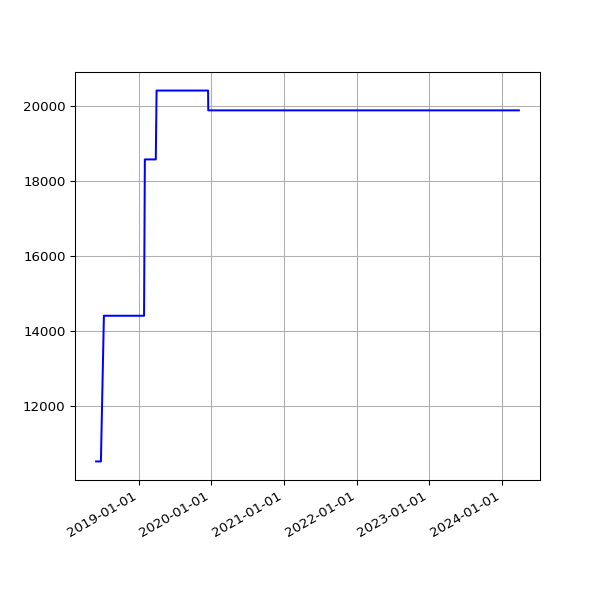

Data behind this chart, as committed beside it:
date, value
2018-06-01 05:44:15 +0100, 10521
2018-06-04 05:24:39 +0100, 10521
2018-06-07 06:06:31 +0100, 10521
2018-06-25 05:53:05 +0100, 10521
2018-07-10 06:31:48 +0100, 14411
2018-07-16 06:27:33 +0100, 14411
2018-07-22 06:28:04 +0100, 14411
2018-07-25 06:33:35 +0100, 14411
2018-07-28 06:42:39 +0100, 14411
2018-08-01 06:05:11 +0100, 14411
2018-08-04 05:47:50 +0100, 14411
2018-08-07 06:16:22 +0100, 14411
2018-08-10 06:44:44 +0100, 14411
2018-08-13 06:18:24 +0100, 14411
2018-08-16 06:36:33 +0100, 14411
2018-08-19 06:01:25 +0100, 14411
2018-08-22 06:51:37 +0100, 14411
2018-08-25 06:24:08 +0100, 14411
2018-08-28 06:26:32 +0100, 14411
2018-09-01 05:58:49 +0100, 14411
2018-09-04 05:55:32 +0100, 14411
2018-09-07 05:52:57 +0100, 14411
2018-09-10 06:01:53 +0100, 14411
2018-09-13 05:45:39 +0100, 14411
2018-09-16 05:46:46 +0100, 14411
2018-09-19 06:33:00 +0100, 14411
2018-09-22 05:54:16 +0100, 14411
2018-09-25 05:59:08 +0100, 14411
2018-10-04 06:11:36 +0100, 14411
2018-10-07 06:27:15 +0100, 14411
2018-10-10 06:46:32 +0100, 14411
2018-10-13 05:53:53 +0100, 14411
2018-10-16 06:26:10 +0100, 14411
2018-10-19 07:06:25 +0100, 14411
2018-10-22 07:10:20 +0100, 14411
2018-10-25 06:00:59 +0100, 14411
2018-10-28 05:13:53 +0000, 14411
2018-11-01 06:49:27 +0000, 14411
2018-11-04 06:12:54 +0000, 14411
2018-11-07 06:03:06 +0000, 14411
2018-11-10 06:10:02 +0000, 14411
2018-11-13 06:13:10 +0000, 14411
2018-11-16 06:06:18 +0000, 14411
2018-11-19 06:13:27 +0000, 14411
2018-11-22 06:43:41 +0000, 14411
2018-11-25 06:14:56 +0000, 14411
2018-12-01 06:23:51 +0000, 14411
2018-12-04 07:04:53 +0000, 14411
2018-12-07 06:14:22 +0000, 14411
2018-12-10 06:27:57 +0000, 14411
2018-12-13 06:31:09 +0000, 14411
2018-12-16 06:21:57 +0000, 14411
2018-12-19 06:31:52 +0000, 14411
2018-12-22 06:31:39 +0000, 14411
2018-12-25 06:50:52 +0000, 14411
2018-12-28 07:09:18 +0000, 14411
2019-01-01 06:51:12 +0000, 14411
2019-01-04 07:45:52 +0000, 14411
2019-01-07 06:36:52 +0000, 14411
2019-01-10 07:00:20 +0000, 14411
... 1,536 more rows
